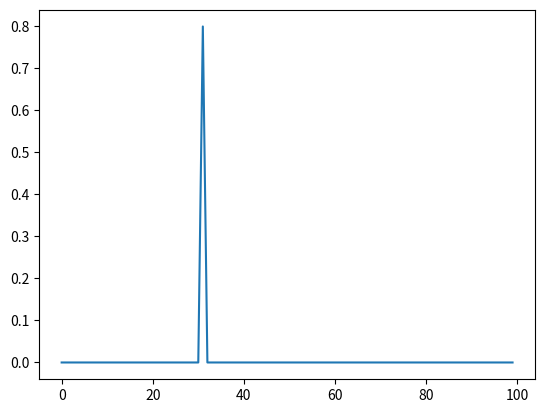

Generate this figure with matplotlib:
import numpy as np
import matplotlib.pyplot as plt
from tqdm import tqdm

def autostep(inp, out, nbIn, nFir):
    nbPts = min(inp.shape[1], len(out))

    inAcc = np.zeros((nbIn, nFir))
    outAcc = np.zeros(nFir)

    e = np.zeros(nbPts)
    kappa = 0.027655
    gamma = 0.22104

    mu = np.ones((nbIn, nFir)) / (nFir * nbIn + 1)
    h = np.zeros((nbIn, nFir))
    w = np.zeros((nbIn, nFir))
    v = np.zeros((nbIn, nFir))

    for n in tqdm(np.arange(nbPts)):
        inAcc = np.roll(inAcc, 1, axis=1)
        inAcc[:, 1] = inp[:, n]

        outAcc = np.roll(outAcc, -1)
        outAcc[-1] = out[n]

        e[n] = outAcc[-1] - sum(sum(h * inAcc))

        v = np.maximum(abs(e[n] * inAcc * w), v + gamma * mu * abs(inAcc)**2 * (abs(e[n] * inAcc * w) - v))

        slice_v0 = (v == 0)
        v[slice_v0] = 1
        alpha = np.log(mu) + kappa * e[n] * inAcc * w / v
        alpha[slice_v0] = np.log(mu[slice_v0])

        mu = np.exp(alpha)
        mu = mu / np.maximum(mu * inAcc**2, 1)

        h = h + mu * e[n] * inAcc

        w = (1 - mu * abs(inAcc)**2) * w + mu * e[n] * inAcc

    return h, e


if __name__ == "__main__":
    h1 = np.zeros(100)
    h2 = np.zeros(100)

    h1[20] = 0.9
    h2[30] = 0.8

    x = np.zeros((2, 100000))
    x[0,:] = np.random.normal(0, 1, size=100000)
    x[1,:] = np.random.normal(0, 1, size=100000)

    y = np.convolve(h1, x[0,:]) + np.convolve(h2, x[1,:])

    h, e = autostep(x, y, 2, 100)

    plt.figure()
    plt.plot(h[1,:])
    plt.show()
